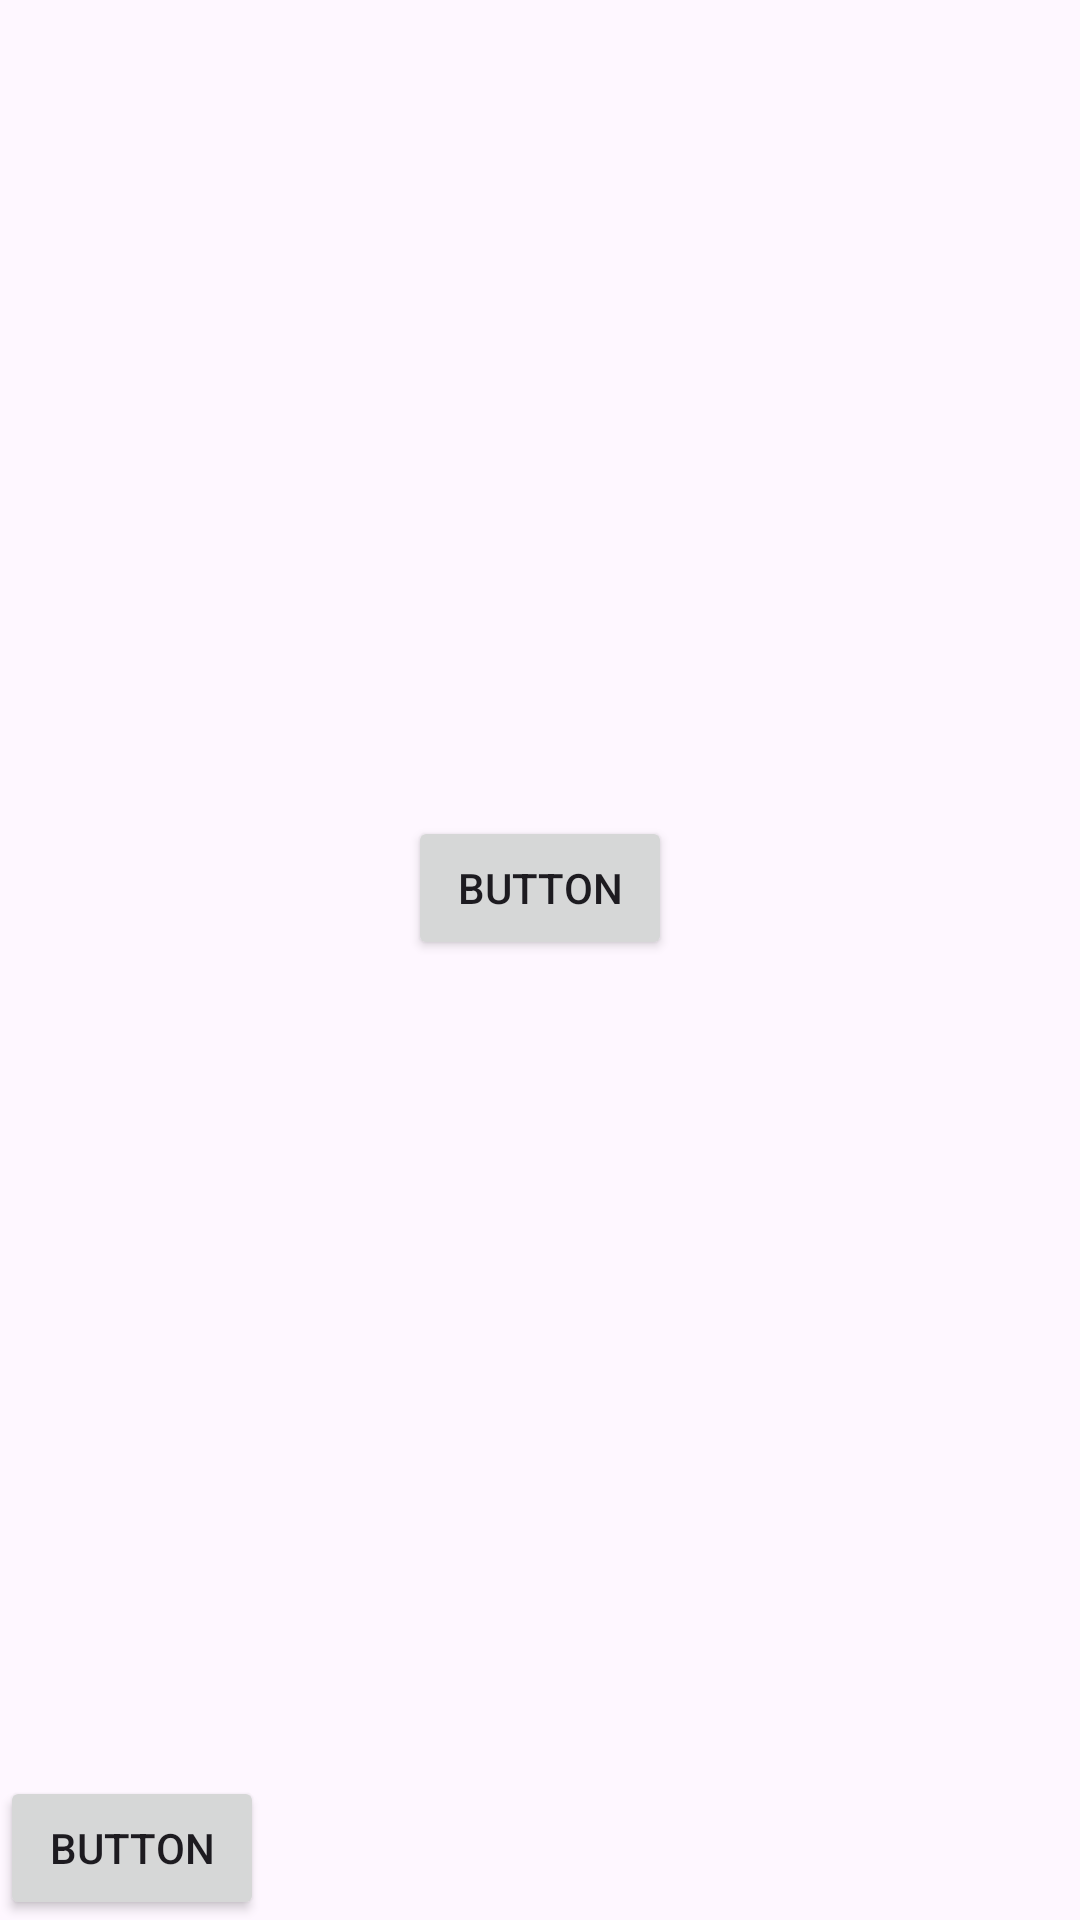

Reconstruct the res/layout file that produces this screen, plus the resources it refers to.
<!-- AndroidManifest.xml: application theme Theme.TalkSumAndroidPJ -->
<!-- res/layout/activity_summary_page.xml -->
<?xml version="1.0" encoding="utf-8"?>
<androidx.constraintlayout.widget.ConstraintLayout xmlns:android="http://schemas.android.com/apk/res/android"
    xmlns:app="http://schemas.android.com/apk/res-auto"
    xmlns:tools="http://schemas.android.com/tools"
    android:layout_width="match_parent"
    android:layout_height="match_parent"
    tools:context=".SummaryPage">

    <Button
        android:id="@+id/button3"
        android:layout_width="wrap_content"
        android:layout_height="wrap_content"
        android:text="Button"
        app:layout_constraintBottom_toTopOf="@+id/button4"
        app:layout_constraintEnd_toEndOf="parent"
        app:layout_constraintStart_toStartOf="parent"
        app:layout_constraintTop_toTopOf="parent" />

    <Button
        android:id="@+id/button4"
        android:layout_width="wrap_content"
        android:layout_height="wrap_content"
        android:text="Button"
        app:layout_constraintBottom_toBottomOf="parent"
        tools:layout_editor_absoluteX="148dp" />
</androidx.constraintlayout.widget.ConstraintLayout>
<!-- resources referenced by this layout -->
<resources>
  <style name="Theme.TalkSumAndroidPJ" parent="Base.Theme.TalkSumAndroidPJ" />
  <style name="Base.Theme.TalkSumAndroidPJ" parent="Theme.Material3.DayNight.NoActionBar">
          
          
      </style>
</resources>
